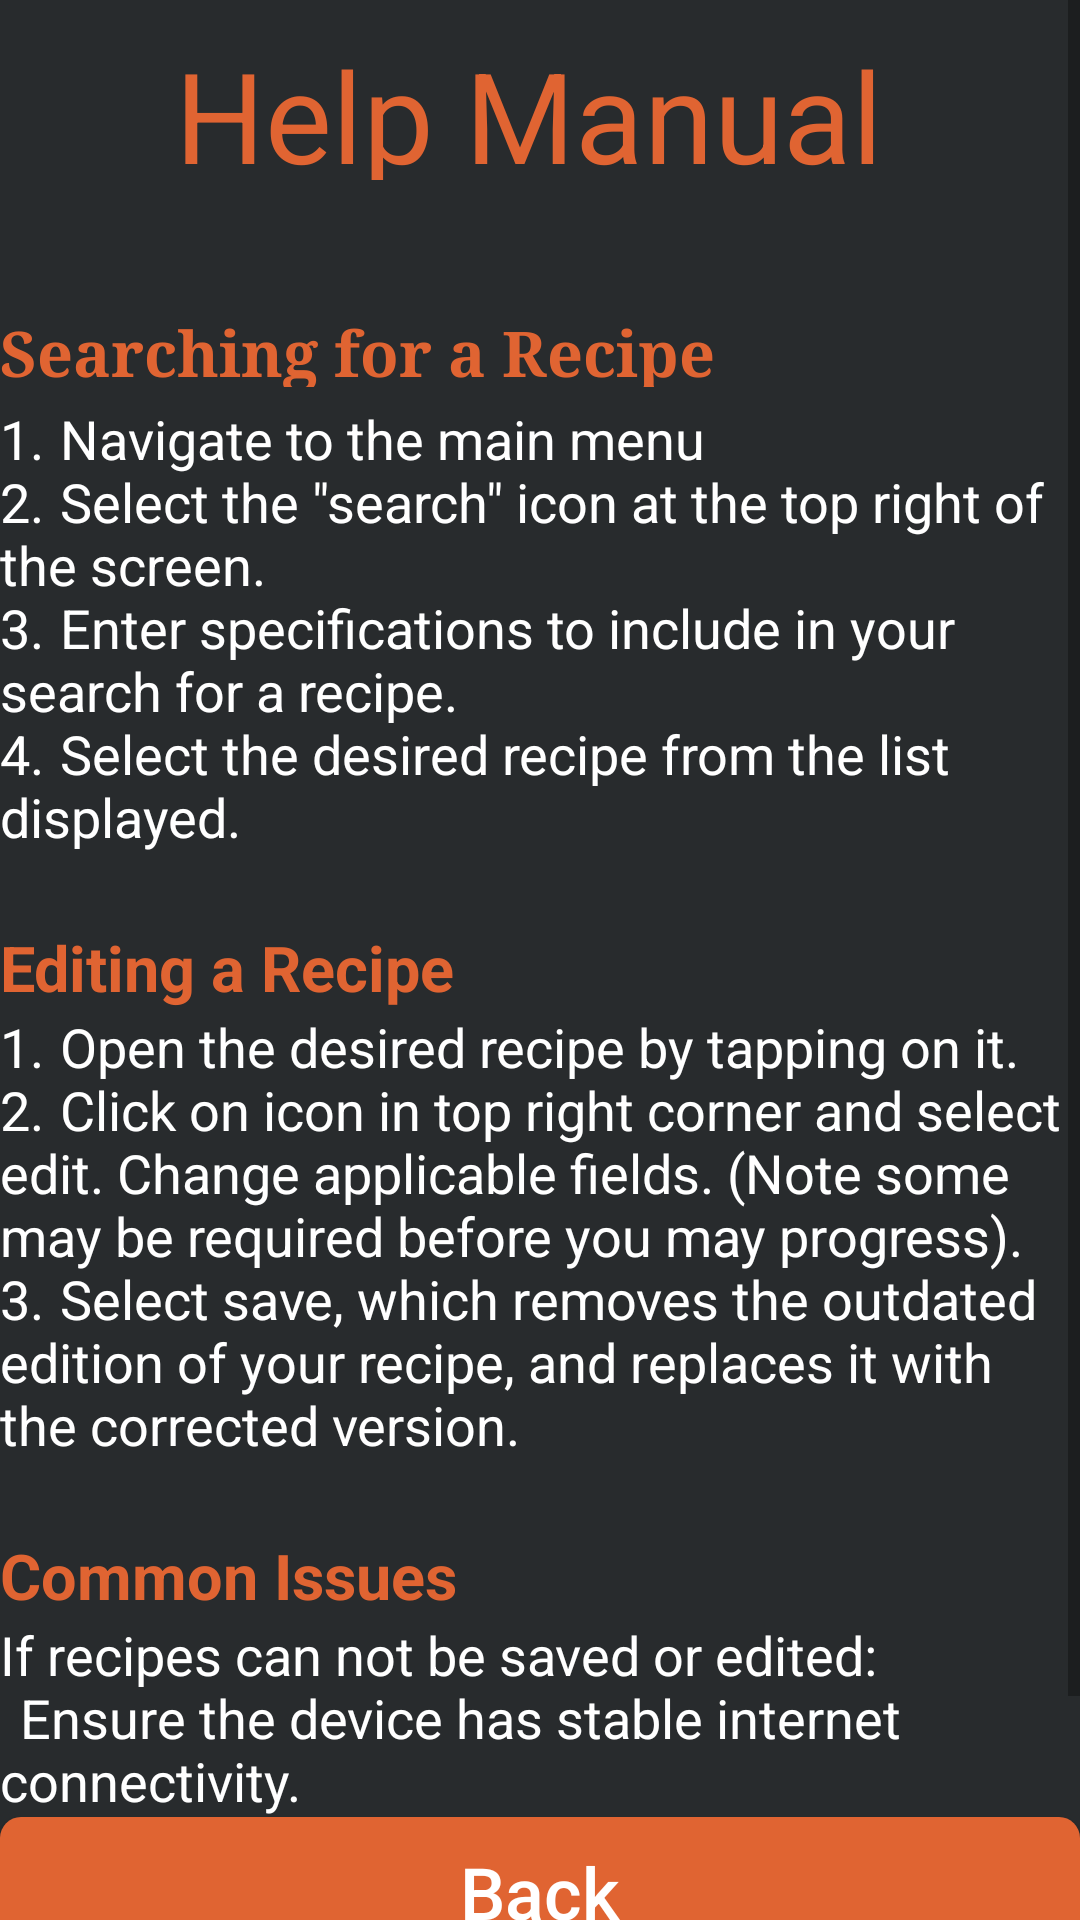

Reconstruct the res/layout file that produces this screen, plus the resources it refers to.
<!-- AndroidManifest.xml: application theme Theme.AppCompat.Light.NoActionBar -->
<!-- res/layout/help_view.xml -->
<?xml version="1.0" encoding="utf-8"?>
<RelativeLayout xmlns:android="http://schemas.android.com/apk/res/android"
    android:layout_width="match_parent"
    android:layout_height="match_parent"
    android:layout_marginTop="?attr/actionBarSize"
    android:background="@color/black">

    <ScrollView
        android:layout_width="match_parent"
        android:layout_height="match_parent"
        android:layout_alignParentTop="true"
        android:layout_alignParentLeft="true"
        android:layout_alignParentStart="true"
        android:id="@+id/scroll">

        <LinearLayout
            android:layout_width="match_parent"
            android:layout_height="wrap_content"
            android:orientation="vertical" >

            <TextView
                android:layout_width="match_parent"
                android:layout_height="50dp"
                android:textAppearance="?android:attr/textAppearanceLarge"
                android:text="Help Manual"
                android:id="@+id/help_title"
                android:layout_weight="1"
                android:layout_alignParentTop="true"
                android:layout_alignParentRight="true"
                android:layout_alignParentEnd="true"
                android:layout_marginRight="7dp"
                android:layout_marginEnd="7dp"
                android:gravity="center"
                android:textColor="@color/orange"
                android:fontFamily="sans-serif"
                android:textSize="42sp"
                android:layout_marginTop="10dp" />

            <TextView
                android:text="Searching for a Recipe"
                android:layout_width="match_parent"
                android:id="@+id/subtitle_1"
                android:textColor="@color/orange"
                android:fontFamily="serif"
                android:textSize="21sp"
                android:layout_height="50dp"
                android:layout_below="@+id/help_title"
                android:layout_alignParentLeft="true"
                android:layout_alignParentStart="true"
                android:layout_marginTop="19dp"
                android:textStyle="normal|bold"
                android:layout_weight="1"
                android:paddingTop="24dp" />

            <TextView
                android:layout_width="match_parent"
                android:layout_height="wrap_content"
                android:id="@+id/help_1"
                android:layout_weight="1"
                android:textColor="#ffffff"
                android:textSize="18sp"
                android:text="@string/help_1"
                android:layout_marginTop="5dp" />

            <TextView
                android:text="Editing a Recipe"
                android:layout_width="match_parent"
                android:layout_height="wrap_content"
                android:id="@+id/subtitle_2"
                android:layout_weight="1"
                android:paddingTop="24dp"
                android:textColor="@color/orange"
                android:textSize="21sp"
                android:textStyle="normal|bold" />

            <TextView
                android:text="@string/help_2"
                android:layout_width="match_parent"
                android:layout_height="wrap_content"
                android:id="@+id/help_2"
                android:layout_weight="1"
                android:textColor="#ffffff"
                android:textSize="18sp" />

            <TextView
                android:text="Common Issues"
                android:layout_width="match_parent"
                android:layout_height="wrap_content"
                android:id="@+id/subtitle_3"
                android:layout_weight="1"
                android:textStyle="normal|bold"
                android:textColor="@color/orange"
                android:paddingTop="24dp"
                android:textSize="21sp" />

            <TextView
                android:layout_width="match_parent"
                android:layout_height="wrap_content"
                android:id="@+id/help_3"
                android:layout_weight="1"
                android:textColor="#ffffff"
                android:textSize="18sp"
                android:text="@string/help_3" />

            <Button
                android:layout_width="match_parent"
                android:layout_height="50dp"
                android:text="@string/Back"
                android:textSize="24sp"
                android:gravity="center"
                android:id="@+id/back_button"
                android:background="@drawable/mybutton"
                android:textColor="#ffffff"
                android:textStyle="normal"
                android:textAllCaps="false"
                android:layout_marginBottom="69dp"
                android:clickable="true"
                android:layout_alignWithParentIfMissing="false"
                android:layout_alignBottom="@+id/hw"
                android:layout_centerHorizontal="true"
                android:layout_weight="1" />

        </LinearLayout>
    </ScrollView>

</RelativeLayout>
<!-- resources referenced by this layout -->
<resources>
  <color name="black">#282b2d</color>
  <color name="orange">#e06432</color>
  <!-- drawable mybutton (drawable) -->
  <?xml version="1.0" encoding="utf-8"?>
  <selector xmlns:android="http://schemas.android.com/apk/res/android" >
  
      <item android:state_pressed="true" >
          <shape android:shape="rectangle"  >
              <corners android:radius="7dip" />
              <gradient android:angle="-180" android:startColor="#e06432" android:endColor="#F27935"  />
          </shape>
      </item>
  
      <item >
          <shape android:shape="rectangle"  >
              <corners android:radius="7dip" />
              <gradient android:angle="-90" android:startColor="@color/orange" android:endColor="@color/orange" />
          </shape>
      </item>
  </selector>
  
      
  <string name="Back">Back</string>
  <string name="help_1">1.\tNavigate to the main menu\n2.\tSelect the \"search\" icon at the top right of the screen.\n3.\tEnter specifications to include in your search for a recipe.\n4.\tSelect the desired recipe from the list displayed.</string>
  <string name="help_2">1.\tOpen the desired recipe by tapping on it.\n2.\tClick on icon in top right corner and select edit. Change applicable fields. (Note some may be required before you may progress).\n3.\tSelect save, which removes the outdated edition of your recipe, and replaces it with the corrected version.</string>
  <string name="help_3">If recipes can not be saved or edited:\n\tEnsure the device has stable internet connectivity.</string>
</resources>
